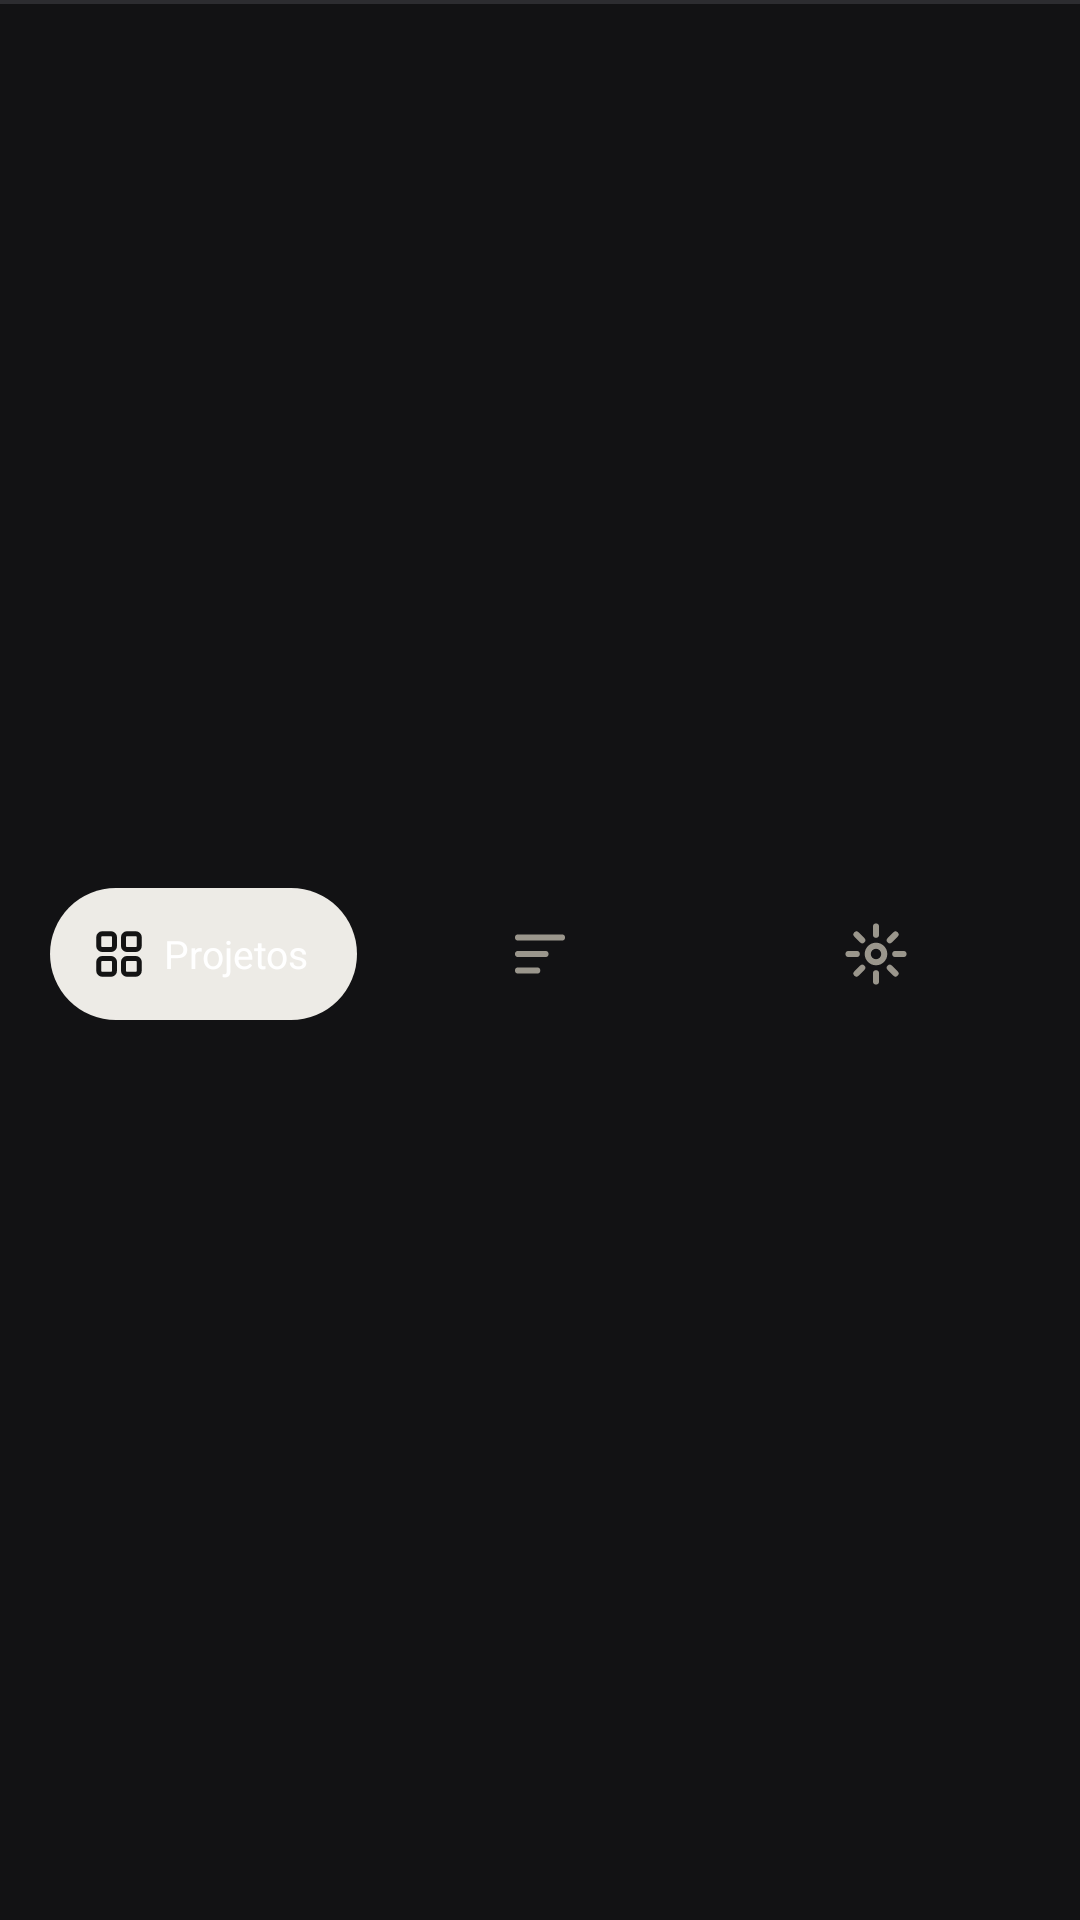

Reconstruct the res/layout file that produces this screen, plus the resources it refers to.
<!-- AndroidManifest.xml: application theme Theme.Replay15 -->
<!-- res/layout/recly_bottom_nav.xml -->
<?xml version="1.0" encoding="utf-8"?>
<LinearLayout xmlns:android="http://schemas.android.com/apk/res/android"
    xmlns:tools="http://schemas.android.com/tools"
    android:id="@+id/bottomNav"
    android:layout_width="match_parent"
    android:layout_height="wrap_content"
    android:background="@drawable/rc_top_hairline"
    android:gravity="center_vertical"
    android:orientation="horizontal"
    android:paddingStart="12dp"
    android:paddingTop="10dp"
    android:paddingEnd="12dp"
    android:paddingBottom="14dp"
    tools:ignore="HardcodedText">

    <FrameLayout
        android:layout_width="0dp"
        android:layout_height="wrap_content"
        android:layout_weight="1">

        <LinearLayout
            android:id="@+id/navProjects"
            android:layout_width="wrap_content"
            android:layout_height="44dp"
            android:layout_gravity="center"
            android:background="@drawable/rc_nav_pill"
            android:clickable="true"
            android:focusable="true"
            android:gravity="center_vertical"
            android:orientation="horizontal"
            android:paddingStart="14dp"
            android:paddingEnd="16dp">

            <ImageView
                android:layout_width="18dp"
                android:layout_height="18dp"
                android:importantForAccessibility="no"
                android:src="@drawable/ic_rc_grid" />

            <TextView
                android:id="@+id/navProjectsText"
                android:layout_width="wrap_content"
                android:layout_height="wrap_content"
                android:layout_marginStart="6dp"
                android:text="Projetos"
                android:textColor="@color/recly_on_accent"
                android:textSize="13sp" />
        </LinearLayout>
    </FrameLayout>

    <FrameLayout
        android:layout_width="0dp"
        android:layout_height="wrap_content"
        android:layout_weight="1">

        <FrameLayout
            android:id="@+id/navPresets"
            android:layout_width="48dp"
            android:layout_height="44dp"
            android:layout_gravity="center"
            android:background="?android:attr/selectableItemBackgroundBorderless"
            android:clickable="true"
            android:contentDescription="Presets do Auto Edit"
            android:focusable="true">

            <ImageView
                android:layout_width="22dp"
                android:layout_height="22dp"
                android:layout_gravity="center"
                android:importantForAccessibility="no"
                android:src="@drawable/ic_rc_presets" />
        </FrameLayout>
    </FrameLayout>

    <FrameLayout
        android:layout_width="0dp"
        android:layout_height="wrap_content"
        android:layout_weight="1">

        <FrameLayout
            android:id="@+id/navSettings"
            android:layout_width="48dp"
            android:layout_height="44dp"
            android:layout_gravity="center"
            android:background="?android:attr/selectableItemBackgroundBorderless"
            android:clickable="true"
            android:contentDescription="Ajustes"
            android:focusable="true">

            <ImageView
                android:layout_width="22dp"
                android:layout_height="22dp"
                android:layout_gravity="center"
                android:importantForAccessibility="no"
                android:src="@drawable/ic_rc_settings" />
        </FrameLayout>
    </FrameLayout>
</LinearLayout>
<!-- resources referenced by this layout -->
<resources>
  <color name="recly_on_accent">#FFFFFF</color>
  <!-- drawable ic_rc_grid (drawable) -->
  <?xml version="1.0" encoding="utf-8"?>
  <vector xmlns:android="http://schemas.android.com/apk/res/android"
      android:width="24dp" android:height="24dp" android:viewportWidth="24" android:viewportHeight="24">
      <path android:pathData="M4.5,3h4a1.5,1.5 0,0 1,1.5 1.5v4a1.5,1.5 0,0 1,-1.5 1.5h-4a1.5,1.5 0,0 1,-1.5 -1.5v-4a1.5,1.5 0,0 1,1.5 -1.5zM15.5,3h4a1.5,1.5 0,0 1,1.5 1.5v4a1.5,1.5 0,0 1,-1.5 1.5h-4a1.5,1.5 0,0 1,-1.5 -1.5v-4a1.5,1.5 0,0 1,1.5 -1.5zM4.5,14h4a1.5,1.5 0,0 1,1.5 1.5v4a1.5,1.5 0,0 1,-1.5 1.5h-4a1.5,1.5 0,0 1,-1.5 -1.5v-4a1.5,1.5 0,0 1,1.5 -1.5zM15.5,14h4a1.5,1.5 0,0 1,1.5 1.5v4a1.5,1.5 0,0 1,-1.5 1.5h-4a1.5,1.5 0,0 1,-1.5 -1.5v-4a1.5,1.5 0,0 1,1.5 -1.5z"
          android:strokeColor="#141414" android:strokeWidth="2.2" android:strokeLineCap="round" android:strokeLineJoin="round"
          android:fillColor="#00000000" />
  </vector>
  <!-- drawable ic_rc_presets (drawable) -->
  <?xml version="1.0" encoding="utf-8"?>
  <vector xmlns:android="http://schemas.android.com/apk/res/android"
      android:width="24dp" android:height="24dp" android:viewportWidth="24" android:viewportHeight="24">
      <path android:pathData="M4,6h16M4,12h10M4,18h7"
          android:strokeColor="#9A968C" android:strokeWidth="2.2" android:strokeLineCap="round" android:strokeLineJoin="round"
          android:fillColor="#00000000" />
  </vector>
  <!-- drawable ic_rc_settings (drawable) -->
  <?xml version="1.0" encoding="utf-8"?>
  <vector xmlns:android="http://schemas.android.com/apk/res/android"
      android:width="24dp" android:height="24dp" android:viewportWidth="24" android:viewportHeight="24">
      <path android:pathData="M12,9a3,3 0,1 1,0 6a3,3 0,1 1,0 -6zM12,2v3M12,19v3M2,12h3M19,12h3M4.9,4.9l2.1,2.1M17,17l2.1,2.1M4.9,19.1L7,17M17,7l2.1,-2.1"
          android:strokeColor="#9A968C" android:strokeWidth="2.2" android:strokeLineCap="round" android:strokeLineJoin="round"
          android:fillColor="#00000000" />
  </vector>
  <!-- drawable rc_nav_pill (drawable) -->
  <?xml version="1.0" encoding="utf-8"?>
  <ripple xmlns:android="http://schemas.android.com/apk/res/android" android:color="#22000000">
      <item>
          <shape android:shape="rectangle">
              <solid android:color="#EDEBE6" />
              <corners android:radius="22dp" />
          </shape>
      </item>
  </ripple>
  <!-- drawable rc_top_hairline (drawable) -->
  <?xml version="1.0" encoding="utf-8"?>
  <layer-list xmlns:android="http://schemas.android.com/apk/res/android">
      <item><shape android:shape="rectangle"><solid android:color="#2C2C30" /></shape></item>
      <item android:top="1.5dp"><shape android:shape="rectangle"><solid android:color="#121214" /></shape></item>
  </layer-list>
  <style name="Theme.Replay15" parent="android:style/Theme.Material.NoActionBar">
          <item name="android:fontFamily">sans-serif</item>
          <item name="android:windowLightStatusBar">false</item>
          <item name="android:statusBarColor">@color/recly_bg_main</item>
          <item name="android:navigationBarColor">@color/recly_bg_main</item>
          <item name="android:windowLightNavigationBar">false</item>
          <item name="android:windowActionModeOverlay">true</item>
          <item name="android:colorAccent">@color/recly_accent_white</item>
          <item name="android:windowBackground">@color/recly_bg_main</item>
      </style>
  <color name="recly_bg_main">#000000</color>
  <color name="recly_accent_white">#FFFFFF</color>
</resources>
